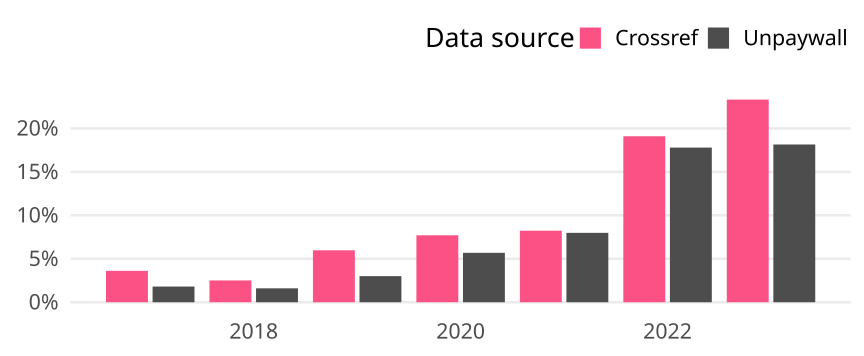

The file beside this chart, header and first rows:
cr_year, cat, article_total, name, oa_articles, oa_share
2017, Germany, 2767, Crossref, 100, 0.03614
2017, Germany, 2767, Unpaywall, 50, 0.01807
2018, Germany, 2871, Crossref, 72, 0.02508
2018, Germany, 2871, Unpaywall, 46, 0.01602
2019, Germany, 3029, Crossref, 181, 0.05976
2019, Germany, 3029, Unpaywall, 91, 0.03004
2020, Germany, 3025, Crossref, 233, 0.07702
2020, Germany, 3025, Unpaywall, 172, 0.05686
2021, Germany, 3219, Crossref, 265, 0.08232
2021, Germany, 3219, Unpaywall, 257, 0.07984
2022, Germany, 2922, Crossref, 558, 0.191
2022, Germany, 2922, Unpaywall, 520, 0.178
2023, Germany, 2303, Crossref, 537, 0.2332
2023, Germany, 2303, Unpaywall, 418, 0.1815
